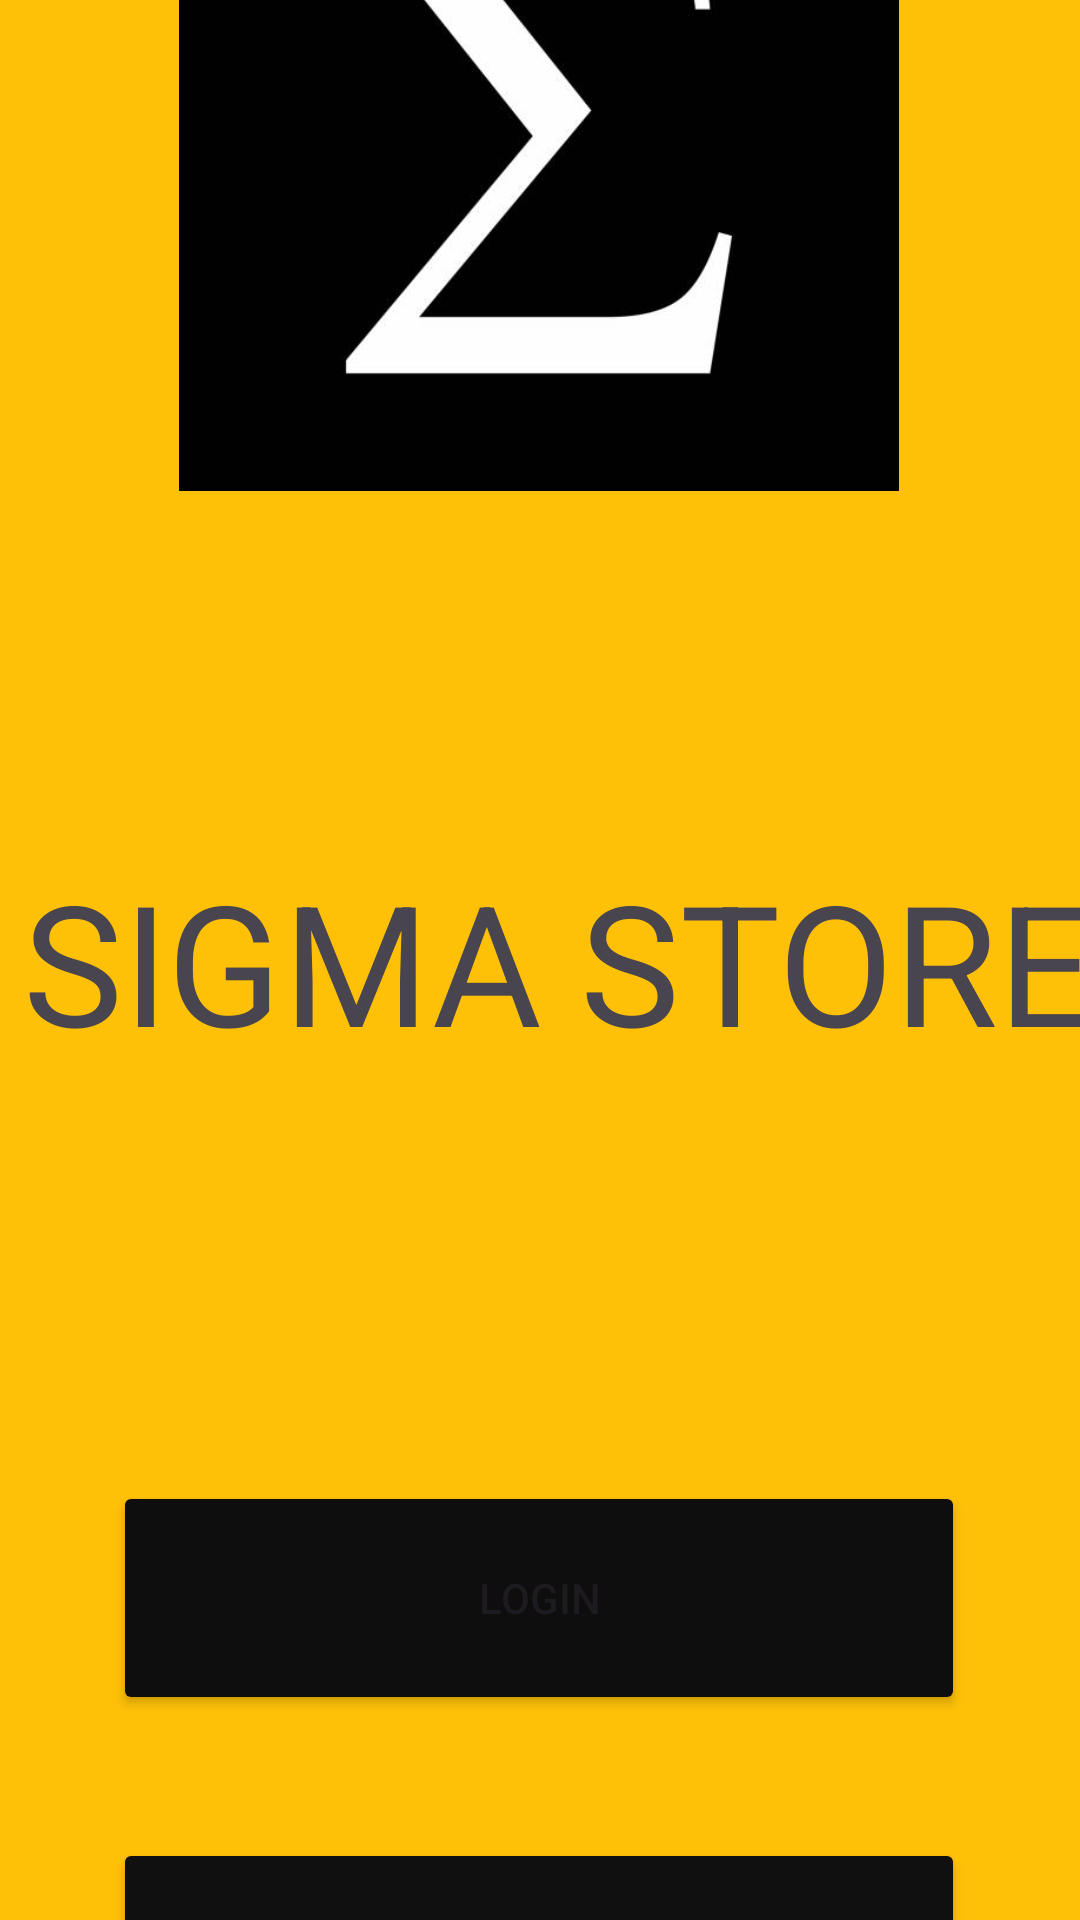

Here is an Android app screen rendered from its layout file. Give the layout XML and the strings, colors and styles it references.
<!-- AndroidManifest.xml: application theme Theme.SigmaStore -->
<!-- res/layout/activity_main.xml -->
<?xml version="1.0" encoding="utf-8"?>
<androidx.constraintlayout.widget.ConstraintLayout xmlns:android="http://schemas.android.com/apk/res/android"
    xmlns:app="http://schemas.android.com/apk/res-auto"
    xmlns:tools="http://schemas.android.com/tools"
    android:id="@+id/main"
    android:layout_width="match_parent"
    android:layout_height="match_parent"
    android:background="#FFC107"
    android:foregroundTint="#383333"
    tools:context=".MainActivity">

    <Button
        android:id="@+id/login"
        android:layout_width="284dp"
        android:layout_height="78dp"
        android:layout_marginStart="63dp"
        android:layout_marginTop="164dp"
        android:layout_marginEnd="64dp"
        android:layout_marginBottom="41dp"
        android:backgroundTint="#0F0E0E"
        android:text="LOGIN"
        app:layout_constraintBottom_toTopOf="@+id/cadastro"
        app:layout_constraintEnd_toEndOf="parent"
        app:layout_constraintStart_toStartOf="parent"
        app:layout_constraintTop_toBottomOf="@+id/textView" />

    <Button
        android:id="@+id/cadastro"
        android:layout_width="284dp"
        android:layout_height="78dp"
        android:layout_marginStart="63dp"
        android:layout_marginEnd="64dp"
        android:layout_marginBottom="75dp"
        android:backgroundTint="#101010"
        android:text="CADASTRO"
        app:layout_constraintBottom_toBottomOf="parent"
        app:layout_constraintEnd_toEndOf="parent"
        app:layout_constraintStart_toStartOf="parent"
        app:layout_constraintTop_toBottomOf="@+id/login" />

    <ImageView
        android:id="@+id/imageView2"
        android:layout_width="258dp"
        android:layout_height="240dp"
        android:layout_marginStart="76dp"
        android:layout_marginTop="49dp"
        android:layout_marginEnd="77dp"
        android:layout_marginBottom="147dp"
        app:layout_constraintBottom_toTopOf="@+id/textView"
        app:layout_constraintEnd_toEndOf="parent"
        app:layout_constraintStart_toStartOf="parent"
        app:layout_constraintTop_toTopOf="parent"
        app:srcCompat="@drawable/sigma_logo" />

    <TextView
        android:id="@+id/textView"
        android:layout_width="104dp"
        android:layout_height="19dp"
        android:layout_marginStart="189dp"
        android:layout_marginEnd="118dp"
        android:backgroundTint="#1D1C1C"
        android:scaleX="4"
        android:scaleY="4"
        android:text="SIGMA STORE"
        app:layout_constraintBottom_toTopOf="@+id/login"
        app:layout_constraintEnd_toEndOf="parent"
        app:layout_constraintStart_toStartOf="parent"
        app:layout_constraintTop_toBottomOf="@+id/imageView2" />

</androidx.constraintlayout.widget.ConstraintLayout>
<!-- resources referenced by this layout -->
<resources>
  <!-- drawable sigma_logo: jpg bitmap (drawable, 10045 bytes) -->
  <style name="Theme.SigmaStore" parent="Base.Theme.SigmaStore" />
  <style name="Base.Theme.SigmaStore" parent="Theme.Material3.DayNight.NoActionBar">
          
          
      </style>
</resources>
